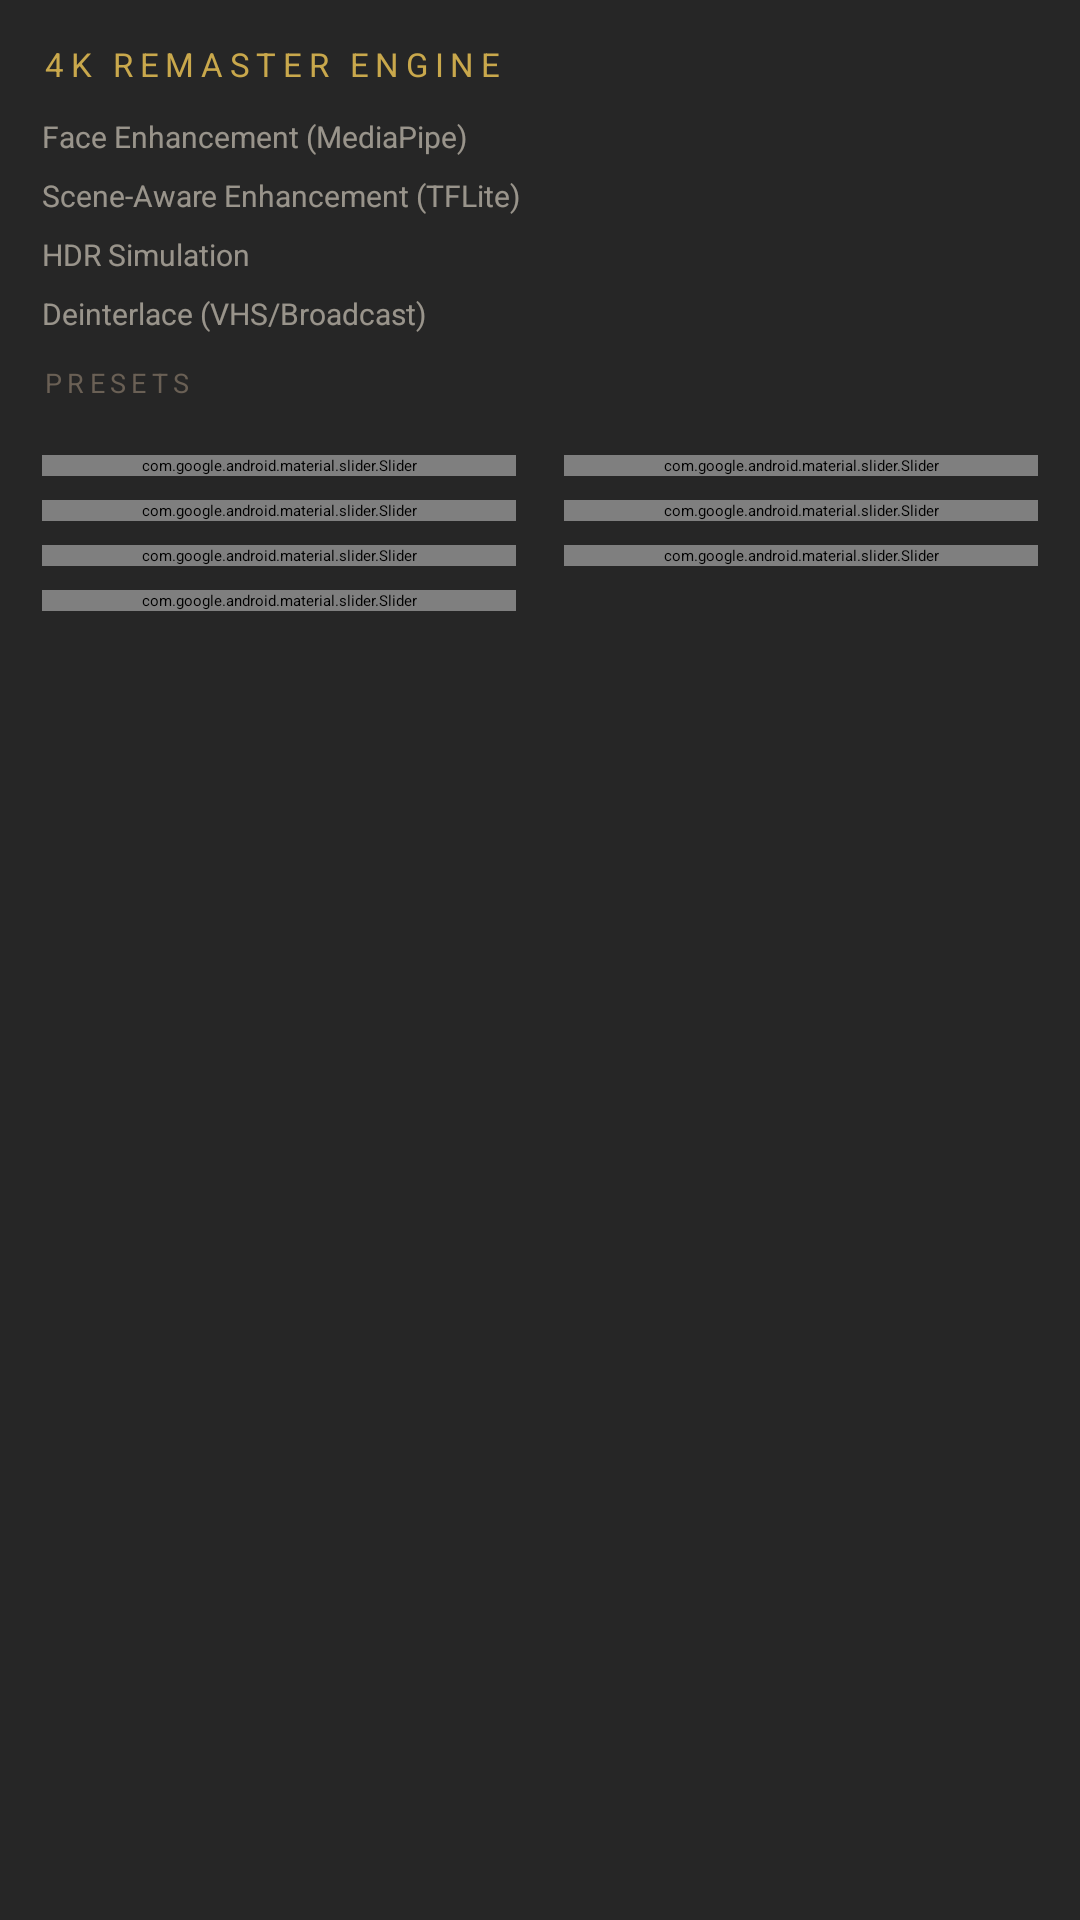

This screen was rendered from an Android layout file. Write that file and the resources it references.
<!-- AndroidManifest.xml: application theme Theme.LumierePlayerPro -->
<!-- res/layout/panel_enhance.xml -->
<?xml version="1.0" encoding="utf-8"?>
<ScrollView xmlns:android="http://schemas.android.com/apk/res/android"
    xmlns:app="http://schemas.android.com/apk/res-auto"
    android:layout_width="match_parent"
    android:layout_height="260dp"
    android:background="#E50e0e0e">

    <LinearLayout
        android:layout_width="match_parent"
        android:layout_height="wrap_content"
        android:orientation="vertical"
        android:padding="14dp">

        
        <LinearLayout android:layout_width="match_parent" android:layout_height="wrap_content"
            android:orientation="horizontal" android:gravity="center_vertical" android:layout_marginBottom="10dp">
            <TextView android:layout_width="0dp" android:layout_height="wrap_content" android:layout_weight="1"
                android:text="4K REMASTER ENGINE" android:textColor="#c9a84c" android:textSize="11sp" android:letterSpacing="0.2"/>
            <Switch android:id="@+id/switchEnhance" android:layout_width="wrap_content" android:layout_height="wrap_content"
                android:checked="true" android:thumbTint="#c9a84c" android:trackTint="#3a2e10"/>
        </LinearLayout>

        
        <LinearLayout android:layout_width="match_parent" android:layout_height="wrap_content"
            android:orientation="horizontal" android:gravity="center_vertical" android:layout_marginBottom="6dp">
            <TextView android:layout_width="0dp" android:layout_height="wrap_content" android:layout_weight="1"
                android:text="Face Enhancement (MediaPipe)" android:textColor="#99e8e0d0" android:textSize="10sp"/>
            <Switch android:id="@+id/switchFace" android:layout_width="wrap_content" android:layout_height="wrap_content"
                android:checked="true" android:thumbTint="#c9a84c" android:trackTint="#3a2e10"/>
        </LinearLayout>
        <LinearLayout android:layout_width="match_parent" android:layout_height="wrap_content"
            android:orientation="horizontal" android:gravity="center_vertical" android:layout_marginBottom="6dp">
            <TextView android:layout_width="0dp" android:layout_height="wrap_content" android:layout_weight="1"
                android:text="Scene-Aware Enhancement (TFLite)" android:textColor="#99e8e0d0" android:textSize="10sp"/>
            <Switch android:id="@+id/switchScene" android:layout_width="wrap_content" android:layout_height="wrap_content"
                android:checked="true" android:thumbTint="#c9a84c" android:trackTint="#3a2e10"/>
        </LinearLayout>
        <LinearLayout android:layout_width="match_parent" android:layout_height="wrap_content"
            android:orientation="horizontal" android:gravity="center_vertical" android:layout_marginBottom="6dp">
            <TextView android:layout_width="0dp" android:layout_height="wrap_content" android:layout_weight="1"
                android:text="HDR Simulation" android:textColor="#99e8e0d0" android:textSize="10sp"/>
            <Switch android:id="@+id/switchHdr" android:layout_width="wrap_content" android:layout_height="wrap_content"
                android:thumbTint="#c9a84c" android:trackTint="#3a2e10"/>
        </LinearLayout>
        <LinearLayout android:layout_width="match_parent" android:layout_height="wrap_content"
            android:orientation="horizontal" android:gravity="center_vertical" android:layout_marginBottom="10dp">
            <TextView android:layout_width="0dp" android:layout_height="wrap_content" android:layout_weight="1"
                android:text="Deinterlace (VHS/Broadcast)" android:textColor="#99e8e0d0" android:textSize="10sp"/>
            <Switch android:id="@+id/switchDeint" android:layout_width="wrap_content" android:layout_height="wrap_content"
                android:thumbTint="#c9a84c" android:trackTint="#3a2e10"/>
        </LinearLayout>

        
        <TextView android:layout_width="wrap_content" android:layout_height="wrap_content"
            android:text="PRESETS" android:textColor="#6a6055" android:textSize="9sp" android:letterSpacing="0.2" android:layout_marginBottom="6dp"/>
        <HorizontalScrollView android:layout_width="match_parent" android:layout_height="wrap_content"
            android:scrollbars="none" android:layout_marginBottom="12dp">
            <LinearLayout android:id="@+id/presetsRow" android:layout_width="wrap_content"
                android:layout_height="wrap_content" android:orientation="horizontal"/>
        </HorizontalScrollView>

        
        <LinearLayout android:layout_width="match_parent" android:layout_height="wrap_content" android:orientation="horizontal">
            <LinearLayout android:layout_width="0dp" android:layout_height="wrap_content"
                android:layout_weight="1" android:orientation="vertical" android:paddingEnd="8dp">
                <include layout="@layout/slider_item" android:id="@+id/sliderSharpness"/>
                <include layout="@layout/slider_item" android:id="@+id/sliderContrast"/>
                <include layout="@layout/slider_item" android:id="@+id/sliderSaturation"/>
                <include layout="@layout/slider_item" android:id="@+id/sliderWarmth"/>
            </LinearLayout>
            <LinearLayout android:layout_width="0dp" android:layout_height="wrap_content"
                android:layout_weight="1" android:orientation="vertical" android:paddingStart="8dp">
                <include layout="@layout/slider_item" android:id="@+id/sliderBrightness"/>
                <include layout="@layout/slider_item" android:id="@+id/sliderNoise"/>
                <include layout="@layout/slider_item" android:id="@+id/sliderShadow"/>
            </LinearLayout>
        </LinearLayout>
    </LinearLayout>
</ScrollView>
<!-- res/layout/slider_item.xml (included above) -->
<?xml version="1.0" encoding="utf-8"?>
<LinearLayout xmlns:android="http://schemas.android.com/apk/res/android"
    xmlns:app="http://schemas.android.com/apk/res-auto"
    android:layout_width="match_parent" android:layout_height="wrap_content"
    android:orientation="vertical" android:layout_marginBottom="8dp">
    <com.google.android.material.slider.Slider
        android:id="@+id/sliderSeek"
        android:layout_width="match_parent" android:layout_height="wrap_content"
        android:valueFrom="0" android:valueTo="100" android:value="50"
        app:thumbColor="#c9a84c" app:trackColorActive="#c9a84c"
        app:trackColorInactive="#1a1a1a" app:thumbRadius="6dp" app:trackHeight="2dp"/>
</LinearLayout>
<!-- resources referenced by this layout -->
<resources>

</resources>
